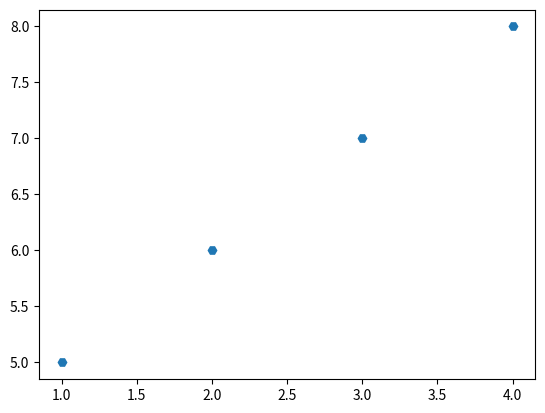

Here is the Python script that generated this plot:
import matplotlib.pyplot as plt

x1 = [1,2,3,4]
y1 = [5,6,7,8]

#plt.plot(x1, y1, '.') #'.' point marker
#plt.plot(x1, y1, ',') #',' pixel marker
#plt.plot(x1, y1, 'o') #'o' circle marker
#plt.plot(x1, y1, 'v') #'v' triangle_down marker
#plt.plot(x1, y1, '^') #'^' triangle_up marker
#plt.plot(x1, y1, '<') #'<' triangle_left marker
#plt.plot(x1, y1, '>') #'>' triangle_right marker
#plt.plot(x1, y1, '1') #'1' tri_down marker
#plt.plot(x1, y1, '2') #'2' tri_up marker
#plt.plot(x1, y1, '3') #'3' tri_left marker
#plt.plot(x1, y1, '4') #'4' tri_right marker
#plt.plot(x1, y1, '8') #'8' octagon marker
#plt.plot(x1, y1, 's') #'s' square marker
#plt.plot(x1, y1, 'p') #'p' pentagon marker
#plt.plot(x1, y1, '*') #'*' star marker
#plt.plot(x1, y1, 'h') #'h' hexagon1 marker
plt.plot(x1, y1, 'H') #'H' hexagon2 marker




plt.show();